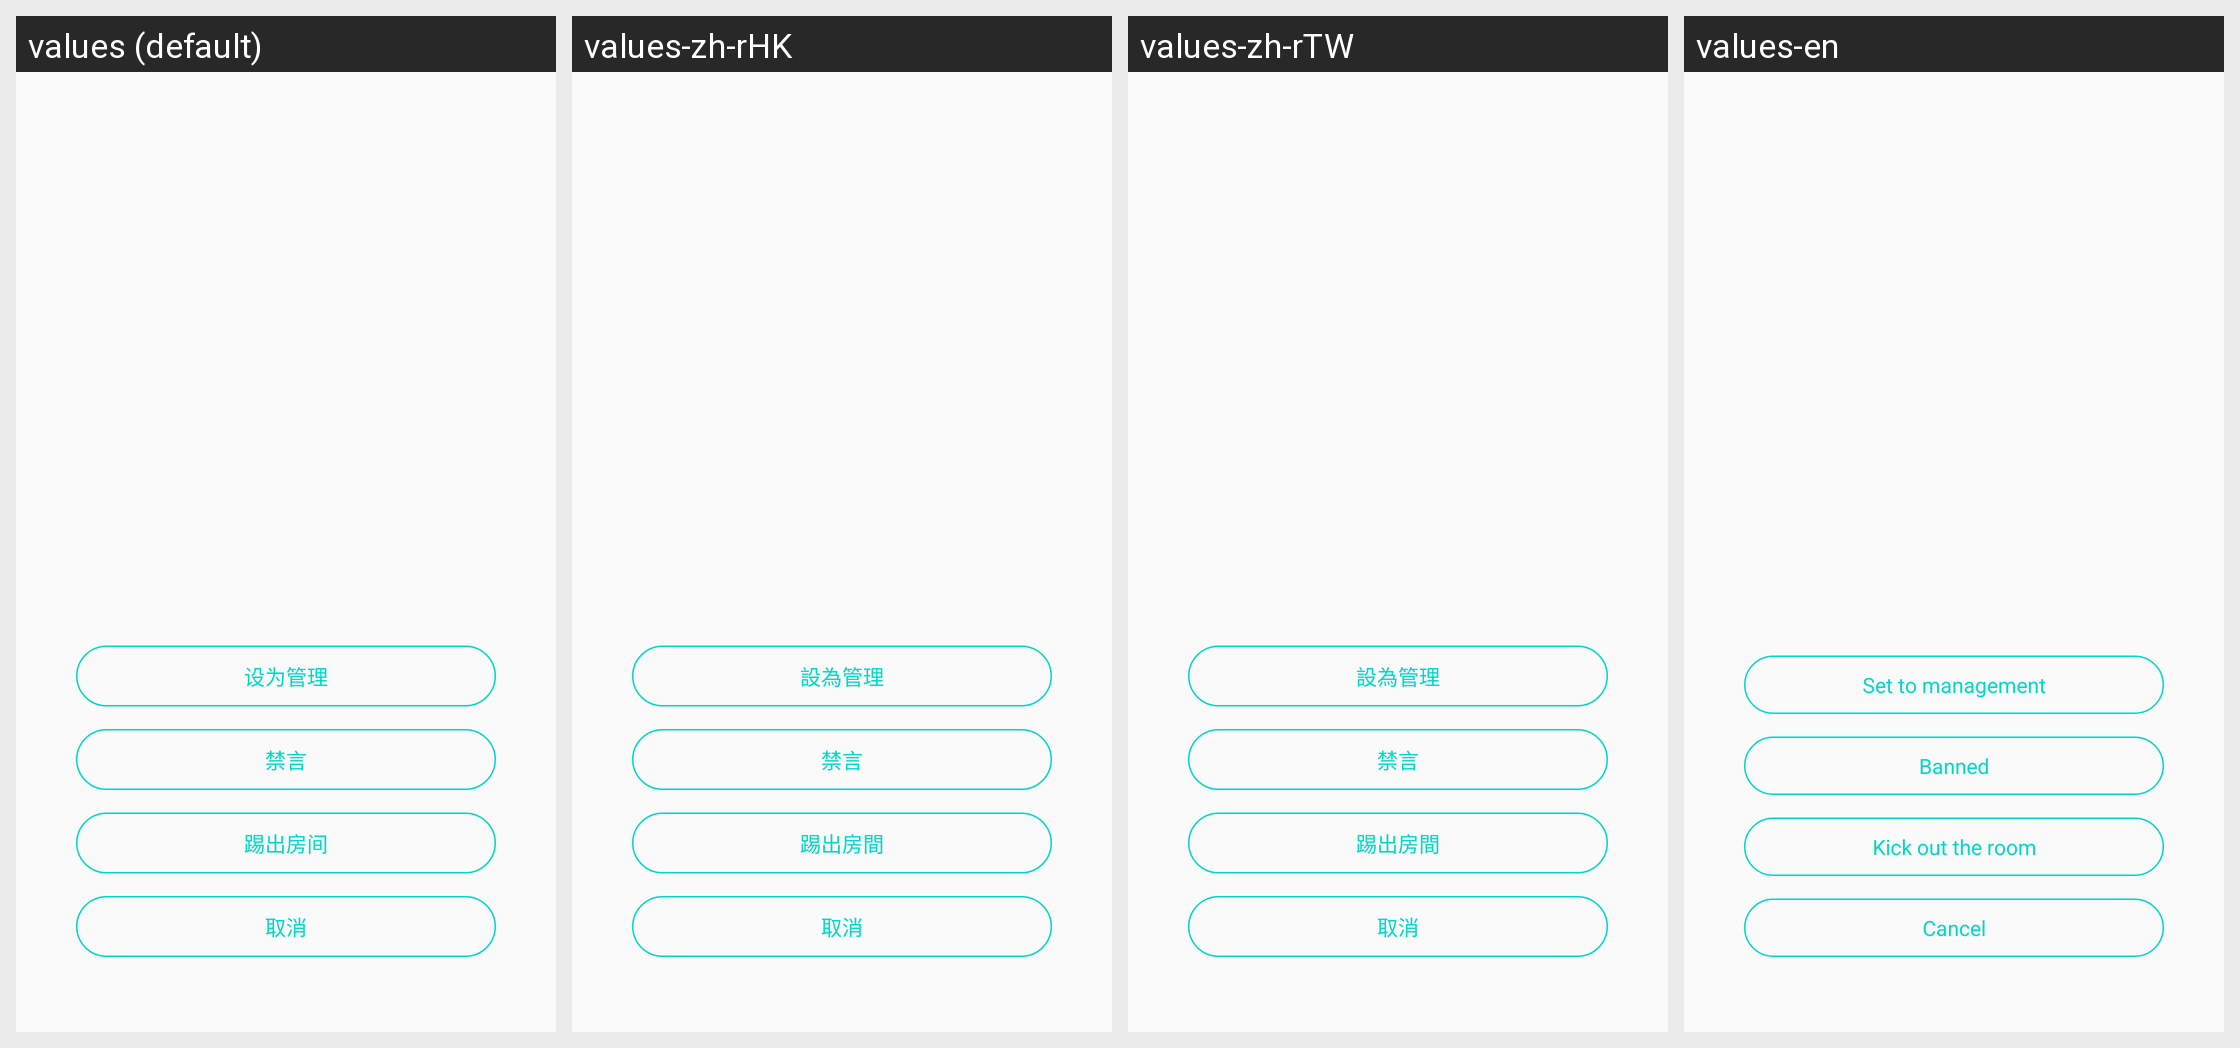

The Android screen above is rendered under several locales of the same app. Produce the string resources it draws, with the default and per-locale values.
Android screen res/layout/manager_liveroom_dialog.xml rendered under 4 locales, left to right: values (default), values-zh-rHK, values-zh-rTW, values-en. Device: Nexus 5 (rendered at 1080×1920; each locale shown at half size, 540×960, under a caption strip naming it); theme AppTheme.
Other locales in the repository, not shown: values-in, values-tl, values-vi.
Strings drawn on this screen, with the default value and each locale's value (text and hints the layout hard-codes, and strings that could not be matched under every locale, appear in the picture but are not listed):

set_manager
  values: 设为管理
  values-zh-rHK: 設為管理
  values-zh-rTW: 設為管理
  values-en: Set to management

ban
  values: 禁言
  values-zh-rHK: 禁言
  values-zh-rTW: 禁言
  values-en: Banned

kick_room
  values: 踢出房间
  values-zh-rHK: 踢出房間
  values-zh-rTW: 踢出房間
  values-en: Kick out the room

cancel
  values: 取消
  values-zh-rHK: 取消
  values-zh-rTW: 取消
  values-en: Cancel
